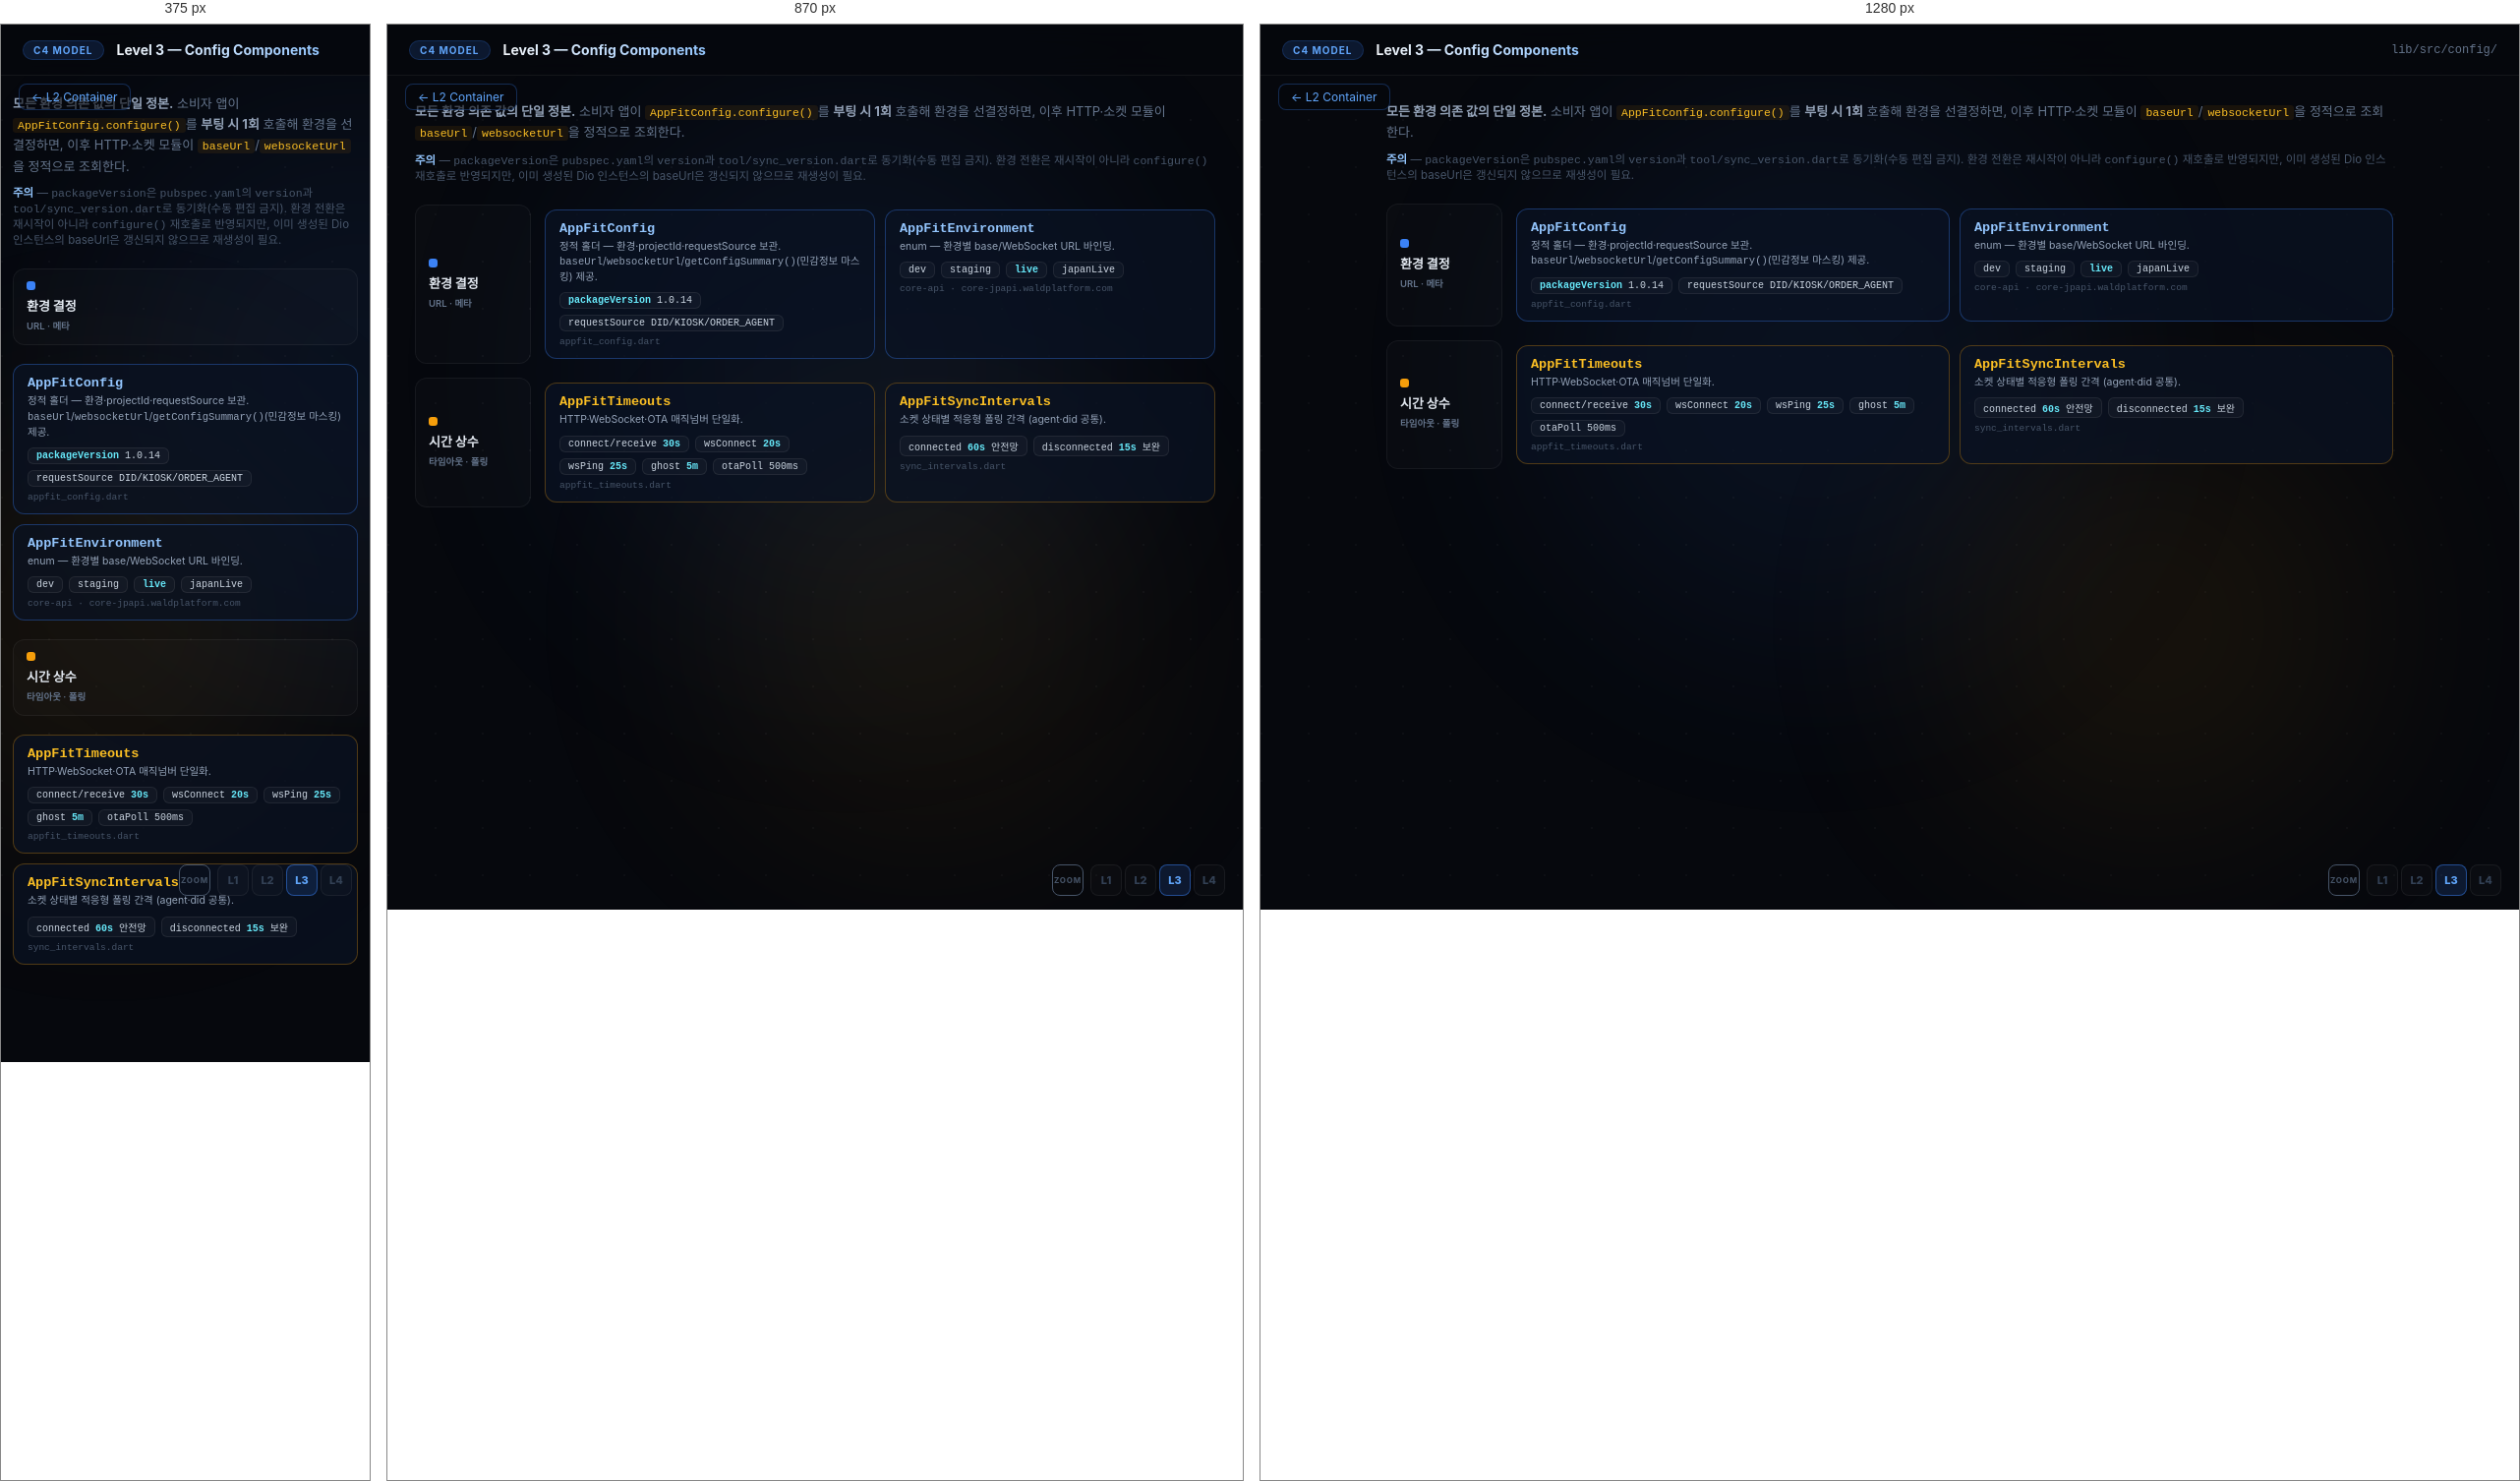
Rendered at 375 px, 870 px and 1280 px, left to right.

<!-- file: c4core-l3-config.html -->
<!DOCTYPE html>
<html lang="ko">
<head>
<meta charset="UTF-8">
<meta name="viewport" content="width=device-width, initial-scale=1.0">
<title>C4 · L3 — Config Components</title>
<link rel="preconnect" href="https://fonts.googleapis.com">
<link rel="preconnect" href="https://fonts.gstatic.com" crossorigin>
<link href="https://fonts.googleapis.com/css2?family=Inter:wght@400;500;600;700;800&family=JetBrains+Mono:wght@400;600&display=swap" rel="stylesheet">
<link rel="stylesheet" href="c4core.css">
<style>
.amb1{width:560px;height:560px;background:#3b82f6;top:8%;left:22%;}
.amb2{width:440px;height:440px;background:#f59e0b;bottom:8%;right:12%;}
.back{position:fixed;top:60px;left:18px;z-index:30;font-size:12px;color:#60a5fa;text-decoration:none;padding:5px 12px;border:1px solid rgba(59,130,246,.3);border-radius:8px;background:rgba(6,8,13,.6);}
.back:hover{background:rgba(59,130,246,.1);}
.l3main{position:relative;z-index:1;max-width:1080px;margin:0 auto;padding:78px 28px 90px;}
.l3lead{font-size:13px;color:var(--dim);line-height:1.6;margin-bottom:8px;}
.l3lead b{color:var(--muted);}
.l3lead code{color:#fbbf24;background:rgba(245,158,11,.08);padding:1px 5px;border-radius:3px;font-size:11.5px;}
.l3note{font-size:11.5px;color:#475569;margin-bottom:22px;}
.l3note b{color:#93c5fd;}
.layer{display:grid;grid-template-columns:118px 1fr;gap:14px;align-items:stretch;margin-bottom:14px;}
.layer-label{display:flex;flex-direction:column;justify-content:center;gap:4px;padding:12px 13px;border-radius:12px;background:rgba(255,255,255,.02);border:1px solid rgba(255,255,255,.05);}
.layer-label .ln{font-size:13px;font-weight:800;color:#e2e8f0;}
.layer-label .lt{font-size:9.5px;font-weight:600;color:#64748b;}
.layer-label .ld{width:9px;height:9px;border-radius:3px;margin-bottom:2px;}
.comps{display:flex;gap:10px;flex-wrap:wrap;align-content:center;padding:5px 0;}
.comp{flex:1;min-width:210px;background:rgba(10,18,35,.72);border:1.5px solid rgba(255,255,255,.08);border-radius:12px;padding:11px 14px;transition:border-color .2s,background .2s,transform .2s,box-shadow .2s;}
.comp .cn{font-size:13.5px;font-weight:800;font-family:'JetBrains Mono',monospace;}
.comp .cr{font-size:10.5px;color:#94a3b8;margin-top:3px;line-height:1.45;}
.comp .cf{font-size:9.5px;color:#475569;margin-top:5px;font-family:'JetBrains Mono',monospace;}
.t-orch{border-color:rgba(59,130,246,.35);} .t-orch .cn{color:#93c5fd;}
.t-svc{border-color:rgba(245,158,11,.3);} .t-svc .cn{color:#fbbf24;}
.consts{display:flex;flex-wrap:wrap;gap:6px;margin-top:8px;}
.kv{font-size:10px;font-family:'JetBrains Mono',monospace;color:#cbd5e1;background:rgba(255,255,255,.03);border:1px solid rgba(255,255,255,.07);border-radius:6px;padding:2px 8px;}
.kv b{color:#67e8f9;font-weight:700;}
@keyframes c4-cin{from{opacity:0;transform:translateY(10px);}to{opacity:1;transform:translateY(0);}}
.layer{opacity:0;animation:c4-cin .5s ease both;}
.layer:nth-child(4){animation-delay:.06s;}.layer:nth-child(5){animation-delay:.12s;}
@media(prefers-reduced-motion:reduce){.layer{animation:none;opacity:1;}}
@media(max-width:760px){.l3main{padding:70px 12px 80px;}.layer{grid-template-columns:1fr;}.comp{min-width:100%;}}
</style>
</head>
<body class="bg-grid">
<div class="ambient amb1"></div><div class="ambient amb2"></div>
<div class="ghdr">
  <div class="badge">C4 Model</div>
  <h1>Level 3 — Config Components</h1>
  <div class="sub mono">lib/src/config/</div>
</div>
<a class="back" href="c4core-l2.html">&larr; L2 Container</a>
<div class="zoom">
  <span class="zt">Zoom</span>
  <a class="off" href="c4core-context.html" title="L1">L1</a>
  <a class="off" href="c4core-l2.html" title="L2">L2</a>
  <span class="on" title="L3 Component">L3</span>
  <span class="off" title="L4 없음">L4</span>
</div>

<div class="l3main">
  <div class="l3lead"><b>모든 환경 의존 값의 단일 정본.</b> 소비자 앱이 <code>AppFitConfig.configure()</code>를 <b>부팅 시 1회</b> 호출해 환경을 선결정하면, 이후 HTTP·소켓 모듈이 <code>baseUrl</code>/<code>websocketUrl</code>을 정적으로 조회한다.</div>
  <div class="l3note"><b>주의</b> — <code>packageVersion</code>은 <code>pubspec.yaml</code>의 <code>version</code>과 <code>tool/sync_version.dart</code>로 동기화(수동 편집 금지). 환경 전환은 재시작이 아니라 <code>configure()</code> 재호출로 반영되지만, 이미 생성된 Dio 인스턴스의 baseUrl은 갱신되지 않으므로 재생성이 필요.</div>

  <div class="layer">
    <div class="layer-label"><div class="ld" style="background:#3b82f6;"></div><div class="ln">환경 결정</div><div class="lt">URL · 메타</div></div>
    <div class="comps">
      <div class="comp t-orch"><div class="cn">AppFitConfig</div><div class="cr">정적 홀더 — 환경·projectId·requestSource 보관. <code>baseUrl</code>/<code>websocketUrl</code>/<code>getConfigSummary()</code>(민감정보 마스킹) 제공.</div>
        <div class="consts"><span class="kv"><b>packageVersion</b> 1.0.14</span><span class="kv">requestSource DID/KIOSK/ORDER_AGENT</span></div>
        <div class="cf">appfit_config.dart</div></div>
      <div class="comp t-orch"><div class="cn">AppFitEnvironment</div><div class="cr">enum — 환경별 base/WebSocket URL 바인딩.</div>
        <div class="consts"><span class="kv">dev</span><span class="kv">staging</span><span class="kv"><b>live</b></span><span class="kv">japanLive</span></div>
        <div class="cf">core-api · core-jpapi.waldplatform.com</div></div>
    </div>
  </div>

  <div class="layer">
    <div class="layer-label"><div class="ld" style="background:#f59e0b;"></div><div class="ln">시간 상수</div><div class="lt">타임아웃 · 폴링</div></div>
    <div class="comps">
      <div class="comp t-svc"><div class="cn">AppFitTimeouts</div><div class="cr">HTTP·WebSocket·OTA 매직넘버 단일화.</div>
        <div class="consts"><span class="kv">connect/receive <b>30s</b></span><span class="kv">wsConnect <b>20s</b></span><span class="kv">wsPing <b>25s</b></span><span class="kv">ghost <b>5m</b></span><span class="kv">otaPoll 500ms</span></div>
        <div class="cf">appfit_timeouts.dart</div></div>
      <div class="comp t-svc"><div class="cn">AppFitSyncIntervals</div><div class="cr">소켓 상태별 적응형 폴링 간격 (agent·did 공통).</div>
        <div class="consts"><span class="kv">connected <b>60s</b> 안전망</span><span class="kv">disconnected <b>15s</b> 보완</span></div>
        <div class="cf">sync_intervals.dart</div></div>
    </div>
  </div>
</div>
</body>
</html>


/* @media block from c4core.css */
@media(max-width:760px){.l4main{padding:70px 12px 80px;}.deps{grid-template-columns:1fr;}.fields{grid-template-columns:1fr;}.md-row{flex-direction:column;gap:2px;}.md-l{text-align:left;width:auto;}.field{flex-wrap:wrap;}.f-col,.f-type{width:auto;}.ifc{flex-wrap:wrap;}.ifc-p{width:100%;order:2;}}

/* @media block from c4core.css */
@media(max-width:980px){
  .dock{position:static;transform:none;width:auto;flex-direction:row;flex-wrap:wrap;margin:60px 14px 0;}
  .dock-title{width:100%;}
  .vbtn{flex:1;min-width:150px;}
  .vbtn:hover{transform:translateY(-3px);}
  #scene{height:auto;min-height:540px;}
  .ghdr .sub{display:none;}
  .legend{max-width:90vw;}
}